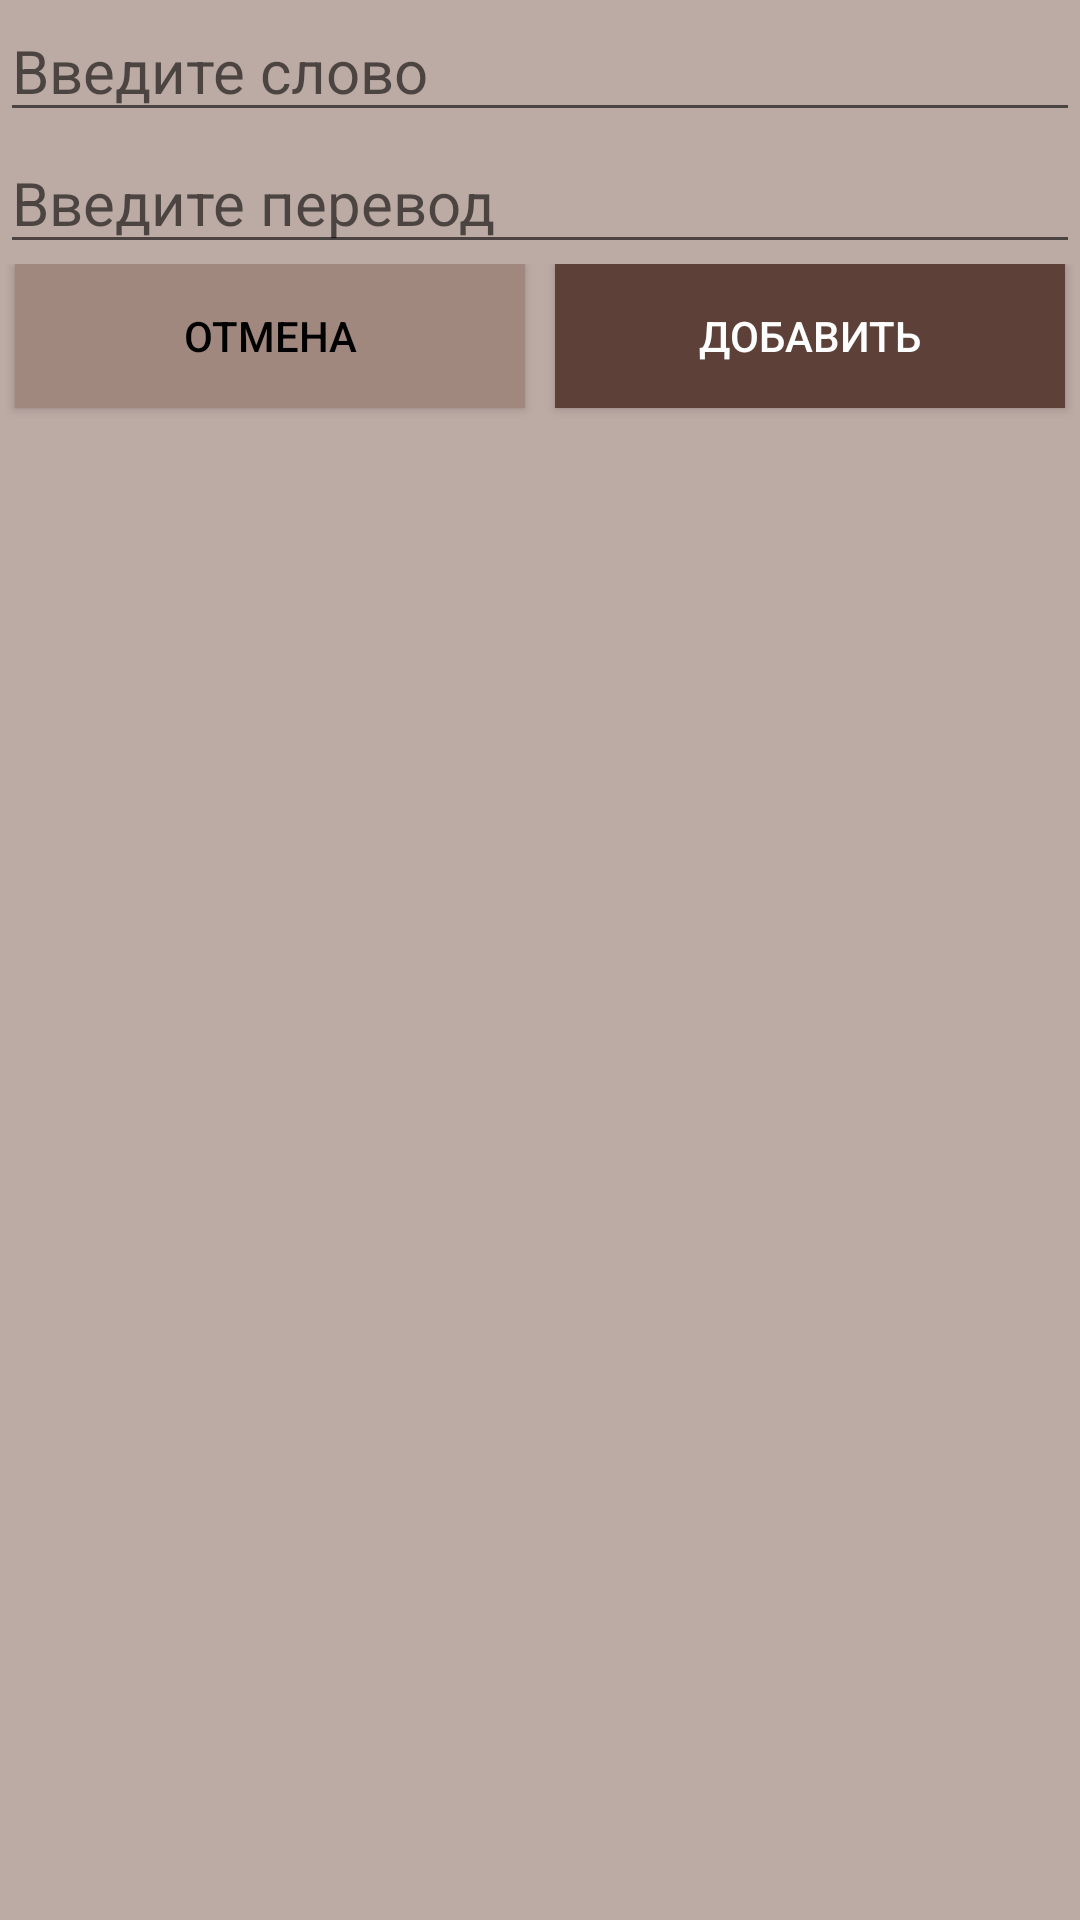

Android layout source for this screen:
<!-- AndroidManifest.xml: application theme AppTheme2 -->
<!-- res/layout/dialogmaket.xml -->
<?xml version="1.0" encoding="utf-8"?>
<LinearLayout xmlns:android="http://schemas.android.com/apk/res/android"
    android:layout_width="match_parent"
    android:layout_height="wrap_content"
    android:orientation="vertical">

    <LinearLayout
        android:layout_width="match_parent"
        android:layout_height="match_parent"
        android:background="#bcaaa4"
        android:orientation="vertical">

        <EditText
            android:id="@+id/dialog_et_original"
            style="@style/EditTextStyle"
            android:layout_width="match_parent"
            android:layout_height="wrap_content"
            android:textSize="20sp"
            android:hint="@string/add_word"/>

        <EditText
            android:id="@+id/dialog_et_translate"
            style="@style/EditTextStyle"
            android:layout_width="match_parent"
            android:layout_height="wrap_content"
            android:textSize="20sp"
            android:hint="@string/add_translate"/>

        <LinearLayout
            android:layout_width="match_parent"
            android:layout_height="match_parent"
            android:orientation="horizontal">

            <Button
                android:id="@+id/dialog_button_cancel"
                android:layout_width="wrap_content"
                android:layout_height="wrap_content"
                android:layout_marginBottom="5dp"
                android:layout_marginLeft="5dp"
                android:layout_marginRight="5dp"
                android:layout_weight="1"
                android:background="#a1887f"
                android:text="@string/cancel"
                android:textColor="#000000" />

            <Button
                android:id="@+id/dialog_button_ok"
                android:layout_width="wrap_content"
                android:layout_height="wrap_content"
                android:layout_marginBottom="5dp"
                android:layout_marginLeft="5dp"
                android:layout_marginRight="5dp"
                android:layout_weight="1"
                android:background="#5d4037"
                android:text="@string/add"
                android:textColor="@color/white" />
        </LinearLayout>
    </LinearLayout>
</LinearLayout>
<!-- resources referenced by this layout -->
<resources>
  <color name="white">#FFFFFF</color>
  <string name="add">Добавить</string>
  <string name="add_translate">Введите перевод</string>
  <string name="add_word">Введите слово</string>
  <string name="cancel">Отмена</string>
  <style name="EditTextStyle" parent="Theme.AppCompat.Light.DarkActionBar">
          <item name="colorAccent">@color/editTextcolor</item>
      </style>
  <style name="AppTheme2" parent="Theme.AppCompat.Light.DarkActionBar">
          
          <item name="colorPrimary">@color/colorPrimary2</item>
          <item name="colorPrimaryDark">@color/colorPrimaryDark2</item>
          <item name="colorAccent">@color/colorPrimary2</item>
          <item name="windowActionBar">false</item>
          <item name="windowNoTitle">true</item>
      </style>
  <color name="editTextcolor">#000000</color>
  <color name="colorPrimary2">#1976d2</color>
  <color name="colorPrimaryDark2">#0d47a1</color>
</resources>
